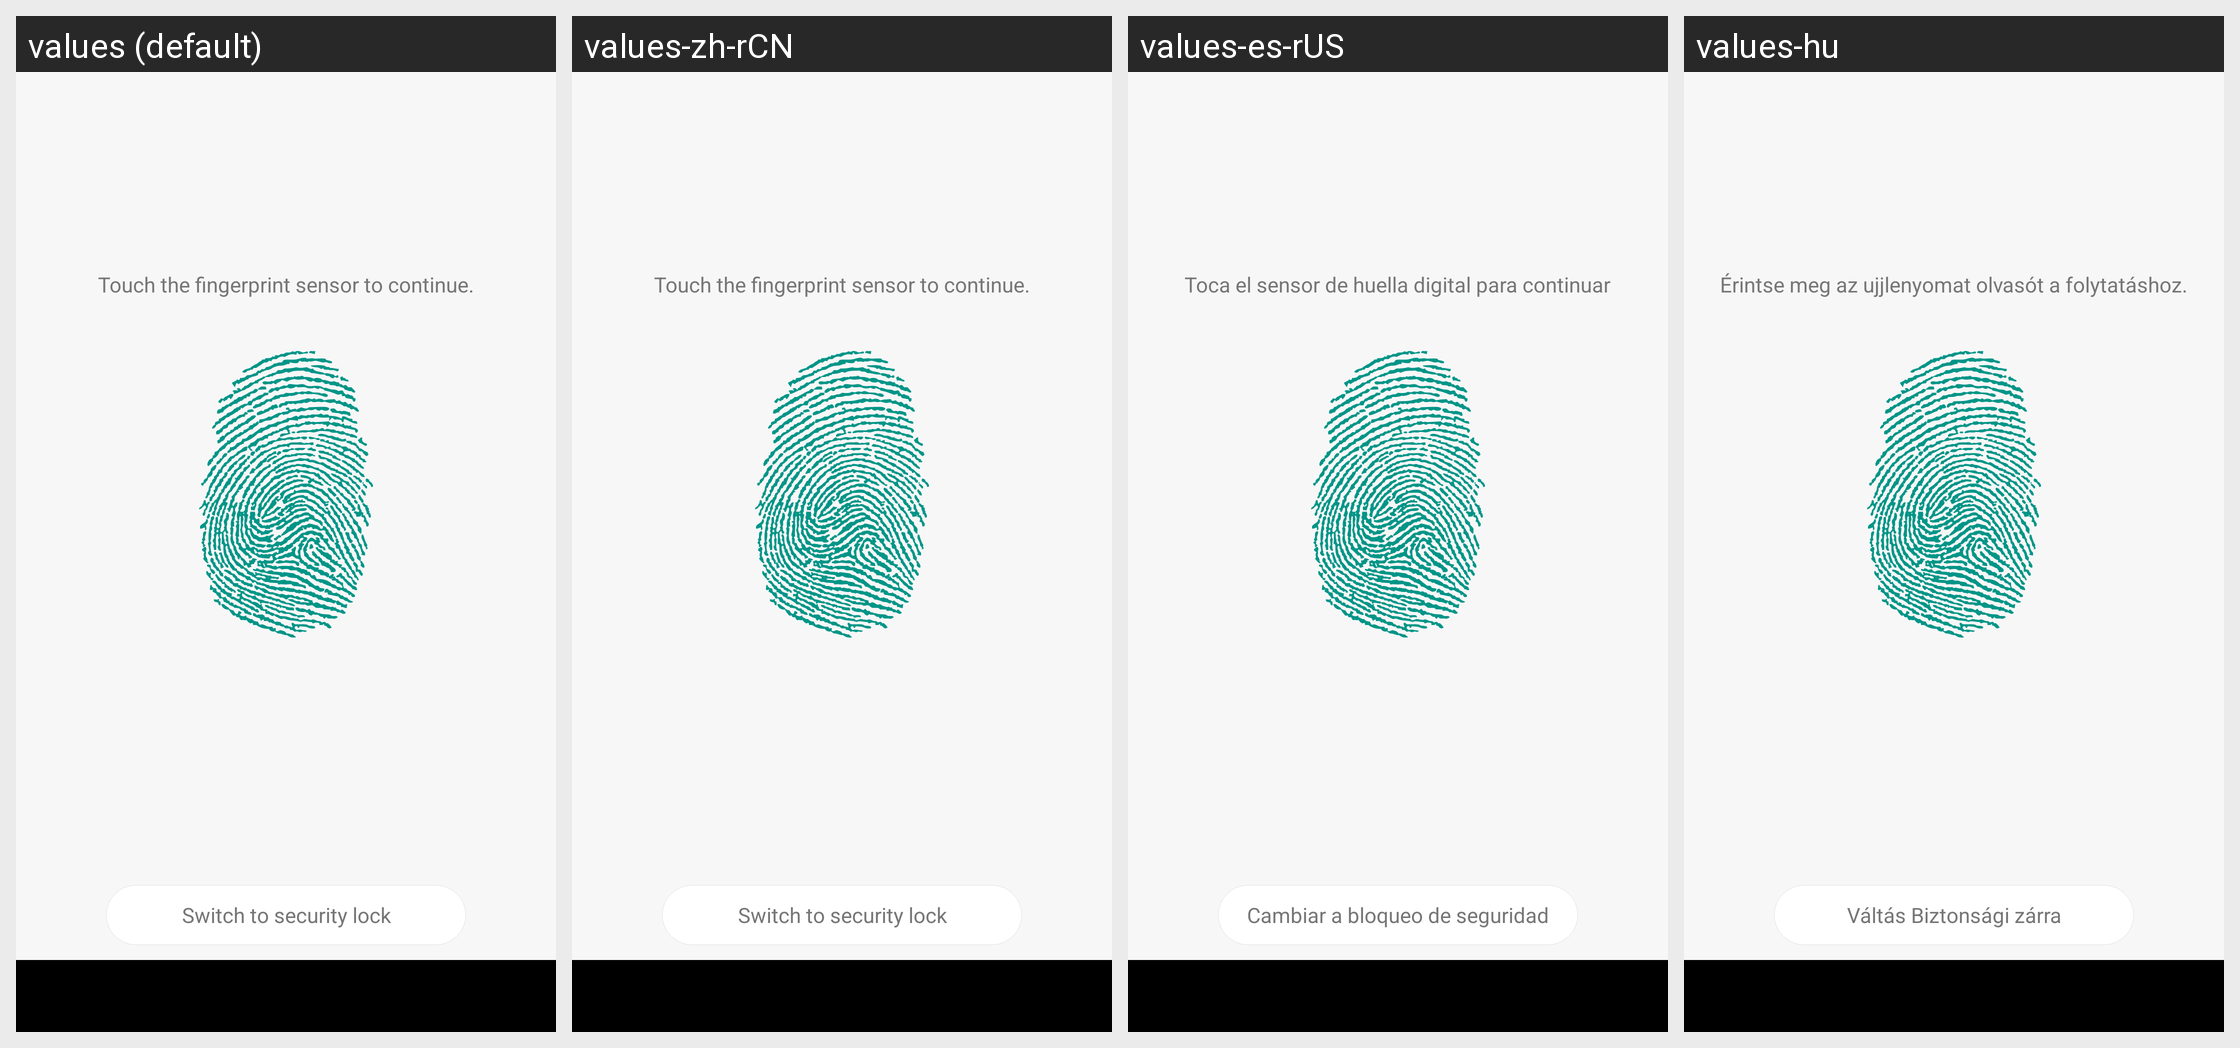

The Android screen above is rendered under several locales of the same app. Produce the string resources it draws, with the default and per-locale values.
Android screen res/layout/applock_lock_fp_view.xml rendered under 4 locales, left to right: values (default), values-zh-rCN, values-es-rUS, values-hu. Device: Nexus 5 (rendered at 1080×1920; each locale shown at half size, 540×960, under a caption strip naming it); theme AppTheme.
Other locales in the repository, not shown: values-cs, values-es, values-et-rEE, values-lt, values-lv, values-pl, values-ro, values-sk.
Strings drawn on this screen, with the default value and each locale's value (text and hints the layout hard-codes, and strings that could not be matched under every locale, appear in the picture but are not listed):

lockpassword_confirm_your_fp_generic
  values: Touch the fingerprint sensor to continue.
  values-zh-rCN: Touch the fingerprint sensor to continue.
  values-es-rUS: Toca el sensor de huella digital para continuar
  values-hu: Érintse meg az ujjlenyomat olvasót a folytatáshoz.

lockpassword_switch
  values: Switch to security lock
  values-zh-rCN: Switch to security lock
  values-es-rUS: Cambiar a bloqueo de seguridad
  values-hu: Váltás Biztonsági zárra
